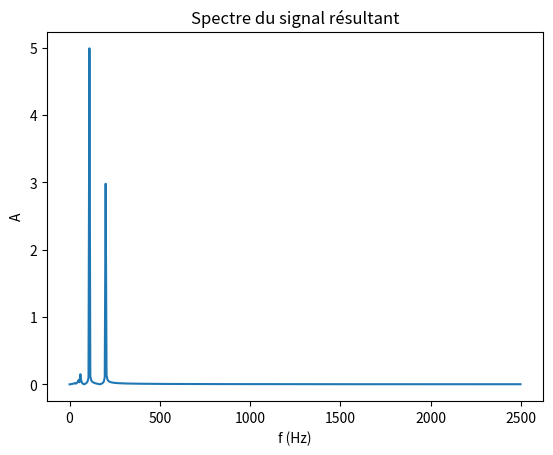

Write Python code to recreate this figure.
''' tests TIPE '''

import numpy as np
import matplotlib.pyplot as plt

### création du signal

def f(t):
    return( 1*np.sin(2*np.pi*30*t) )            #30Hz == moteur d'une voiture

def f2(t):
    return( 5*np.sin(2*np.pi*110*t) )           #110Hz == voix d'un homme

def f3(t):
    return( 3*np.sin(2*np.pi*200*t) )           #200Hz == voix d'une femme


def f4(t):
    return( 2*np.sin(2*np.pi*50*t) )

def f5(t):
    return( 4*np.sin(2*np.pi*60*t) )

### récupération des données et tracé du signal

temps = np.linspace(0,0.2,1000)
signal = [f(t)+f2(t)+f3(t)+f4(t)+f5(t) for t in temps]

plt.close('all')
plt.plot(temps, signal, color = 'r')
plt.xlabel('temps (s)', fontsize = 20)
plt.show()

### création du spectre en fréquence

#Ne est le nombre d'échantillons, Te le pas d'échantillonnage

Ne = len(signal)
Te = temps[1]-temps[0]
spectre = 2*np.absolute(np.fft.rfft(signal))/Ne
frequences = np.arange(Ne/2+1,)*1.0/(Te*Ne)


plt.close('all')
plt.plot(frequences,spectre)
plt.xlabel("f (Hz)", fontsize = 20)
plt.ylabel("A", fontsize = 20)
plt.show()

### on zoom sur la partie intéressante

plt.close('all')
plt.plot(frequences,spectre)
plt.xlabel("f (Hz)", fontsize = 20)
plt.ylabel("A", fontsize = 20)
plt.axis([0,500,-0.2,5.2])
plt.axvline(75, color = 'r')
plt.show()

### récupération des fréquences

def liste_frequences(spectre,frequences):
    L = []
    A = []
    compteur = 0        #pour savoir si on monte (compteur = 0) ou on descend (compteur = 1)
    for i in range (len(frequences)-1):

        if spectre[i] > spectre[i+1] and compteur == 0:         #quand ça redescend, on a atteint un pic
            L.append(frequences[i])
            A.append(spectre[i])
            compteur = 1

        elif spectre[i] < spectre[i+1] and compteur == 1:
            compteur = 0
    return L,A



liste = liste_frequences(spectre,frequences)[0]
amplitudes = liste_frequences(spectre,frequences)[1]


### création du signal en opposition de phase

def fonctionsindecalee(L,A,t):
    res = 0

    for i in range (len(L)):
        res += A[i]*np.sin(2*np.pi*L[i]*t + np.pi)
    return res


def creationsignalcontraire(liste,amplitudes,duree):
    L=[]
    for i in range (len(liste)):
        if liste[i]<75:
            L.append(liste[i])
    temps = np.linspace(0,duree,1000)
    signaldesortie = [fonctionsindecalee(L,amplitudes,t) + f(t)+f2(t)+f3(t)+f4(t)+f5(t) for t in temps]
    return (temps,signaldesortie)

temps = np.linspace(0,0.2,1000)
signalobjectif = [f2(t)+f3(t) for t in temps]
signaldesortie = creationsignalcontraire(liste,amplitudes,0.2)


plt.close('all')
plt.plot(temps, signalobjectif, color = 'g', label = 'signal résultant théorique')
plt.plot(signaldesortie[0], signaldesortie[1], color = 'violet', label = 'signal résultant')
plt.legend(fontsize = 20)
plt.xlabel('temps (s)', fontsize = 24)
plt.ylabel('amplitude', fontsize = 24)
plt.show()


###


Ne = len(signaldesortie[1])
Te = temps[1]-temps[0]
spectre = 2*np.absolute(np.fft.rfft(signaldesortie[1]))/Ne
frequences = np.arange(Ne/2+1,)*1.0/(Te*Ne)
plt.close('all')
plt.plot(frequences,spectre)
plt.title('Spectre du signal résultant')
plt.xlabel("f (Hz)")
plt.ylabel("A")
plt.show()
















